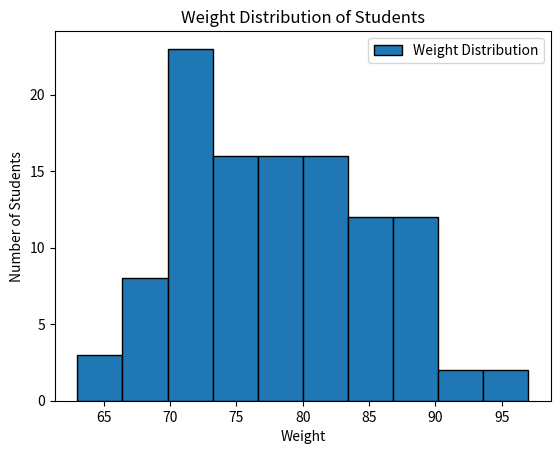

Source code (Python):
# Importing the required libraries
import matplotlib.pyplot as mplot

# Providing the dataset
weights_kg = [63, 71, 67, 80, 75, 72, 79, 85, 78, 90, 95, 70, 65, 74, 88, 82, 69, 81, 77, 72,68, 73, 76, 89, 84, 91, 73, 79, 86, 92, 97, 75, 83, 76, 74, 79, 80, 70, 78, 73,68, 81, 86, 90, 75, 83, 77, 70, 65, 71, 68, 75, 82, 84, 89, 71, 79, 82, 87, 70,73, 75, 81, 79, 78, 84, 90, 86, 72, 76, 73, 77, 85, 88, 68, 75, 70, 73, 79, 82,74, 81, 84, 88, 90, 70, 77, 75, 68, 72, 79, 82, 85, 71, 73, 79, 87, 88, 69, 76,80, 85, 77, 70, 71, 83, 86, 82, 75, 74]
students_num = 500

# Creating the histogram
mplot.hist(weights_kg, bins=10, edgecolor='k', alpha=1, label="Weight Distribution")

# Adding the apt labels and the title
mplot.xlabel("Weight")
mplot.ylabel("Number of Students")
mplot.title("Weight Distribution of Students")

# Displaying the legend
mplot.legend()

# Show the plot
mplot.show()
